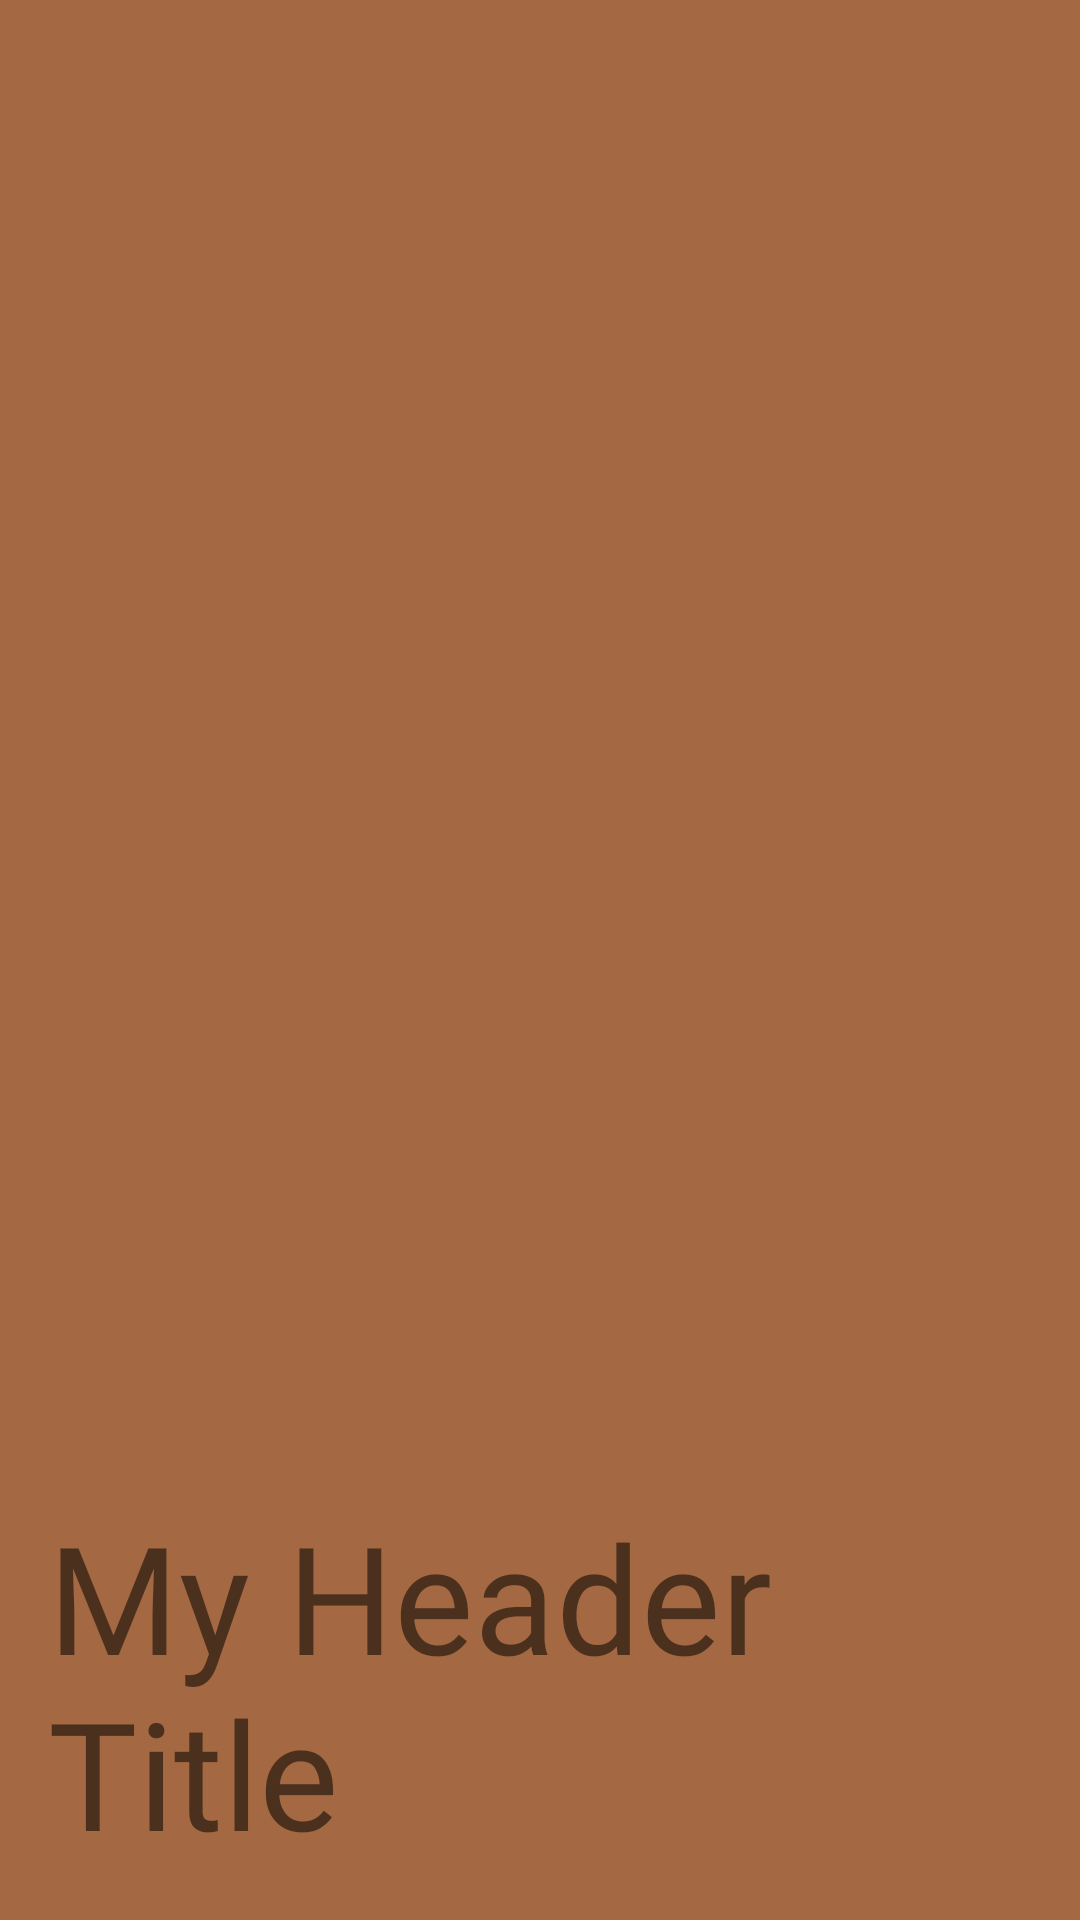

This screen was rendered from an Android layout file. Write that file and the resources it references.
<!-- AndroidManifest.xml: application theme Theme.AppCompat.Light.NoActionBar -->
<!-- res/layout/nav_header.xml -->
<?xml version="1.0" encoding="utf-8"?>
<LinearLayout xmlns:android="http://schemas.android.com/apk/res/android"
    android:layout_width="match_parent"
    android:layout_height="192dp"
    android:id="@+id/nav_headerView"
    android:background="@color/colorNavHead"
    android:padding="16dp"
    android:theme="@style/ThemeOverlay.AppCompat.Light"
    android:orientation="vertical"
    android:gravity="bottom">

    <TextView
        android:id="@+id/nav_header"
        android:layout_width="match_parent"
        android:layout_height="wrap_content"
        android:text="@string/nav_header"
        android:fontFamily="@font/caveatbrush_regular"
        android:textSize="50sp"/>

</LinearLayout>
<!-- resources referenced by this layout -->
<resources>
  <color name="colorNavHead">#a46942</color>
  <string name="nav_header">My Header Title</string>
</resources>
